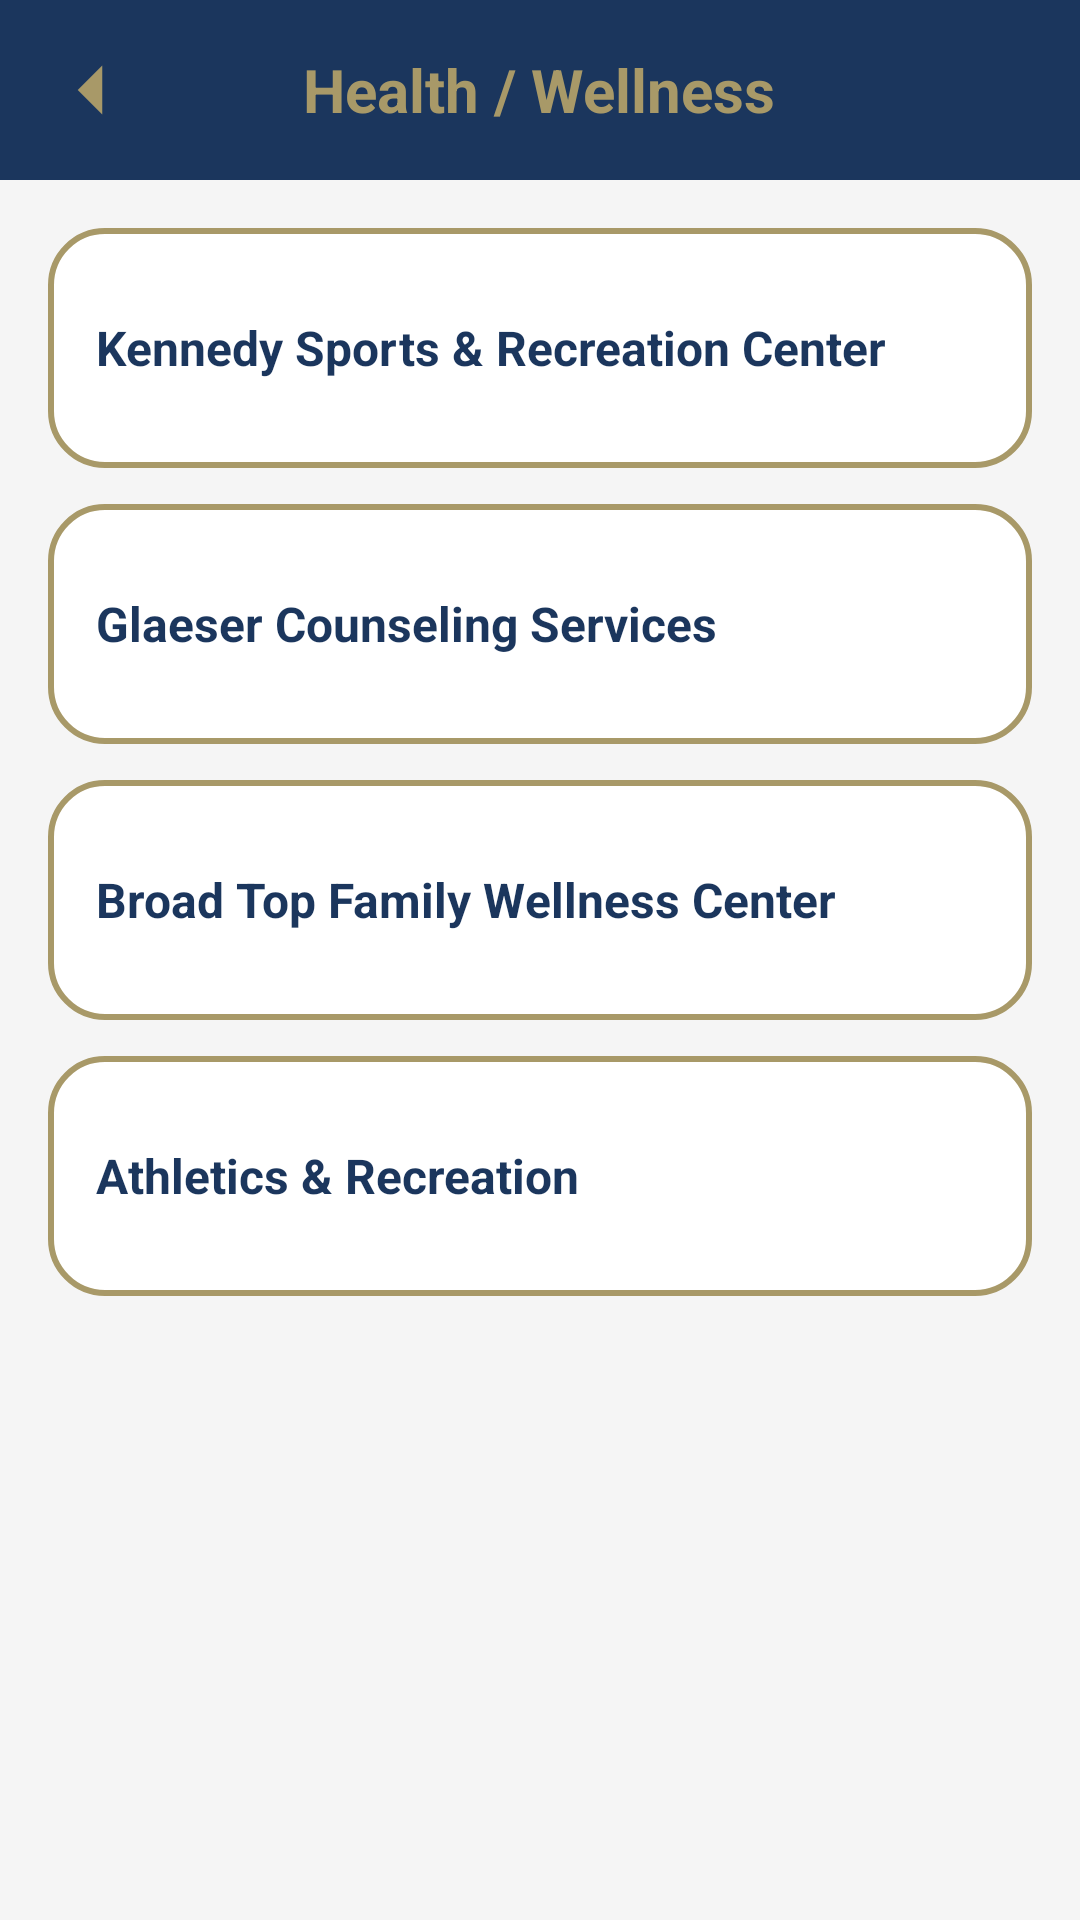

The Android layout XML behind this screen, and the referenced resources:
<!-- AndroidManifest.xml: application theme Theme.MyJuniataApp -->
<!-- res/layout/activity_health.xml -->
<?xml version="1.0" encoding="utf-8"?>
<LinearLayout xmlns:android="http://schemas.android.com/apk/res/android"
    xmlns:tools="http://schemas.android.com/tools"
    android:layout_width="match_parent"
    android:layout_height="match_parent"
    android:orientation="vertical"
    android:background="@color/jc_light_bg">

    
    <RelativeLayout
        android:layout_width="match_parent"
        android:layout_height="60dp"
        android:background="@color/jc_blue">

        <ImageView
            android:id="@+id/btnBack"
            android:layout_width="28dp"
            android:layout_height="28dp"
            android:layout_centerVertical="true"
            android:layout_marginStart="16dp"
            android:src="@drawable/ic_back"
            android:tint="@color/jc_gold"
            tools:ignore="UseAppTint" />

        <TextView
            android:layout_width="wrap_content"
            android:layout_height="wrap_content"
            android:text="Health / Wellness"
            android:textSize="20sp"
            android:textColor="@color/jc_gold"
            android:textStyle="bold"
            android:layout_centerInParent="true" />
    </RelativeLayout>

    
    <ScrollView
        android:layout_width="match_parent"
        android:layout_height="match_parent"
        android:padding="16dp">

        <LinearLayout
            android:layout_width="match_parent"
            android:layout_height="wrap_content"
            android:orientation="vertical">

            
            <LinearLayout
                android:id="@+id/cardKennedy"
                android:layout_width="match_parent"
                android:layout_height="80dp"
                android:orientation="vertical"
                android:gravity="center_vertical"
                android:background="@drawable/jc_card_outline"
                android:padding="16dp"
                android:layout_marginBottom="12dp">

                <TextView
                    android:layout_width="wrap_content"
                    android:layout_height="wrap_content"
                    android:text="Kennedy Sports &amp; Recreation Center"
                    android:textColor="@color/jc_blue"
                    android:textStyle="bold"
                    android:textSize="16sp" />
            </LinearLayout>

            
            <LinearLayout
                android:id="@+id/cardGlaeser"
                android:layout_width="match_parent"
                android:layout_height="80dp"
                android:orientation="vertical"
                android:gravity="center_vertical"
                android:background="@drawable/jc_card_outline"
                android:padding="16dp"
                android:layout_marginBottom="12dp">

                <TextView
                    android:layout_width="wrap_content"
                    android:layout_height="wrap_content"
                    android:text="Glaeser Counseling Services"
                    android:textColor="@color/jc_blue"
                    android:textStyle="bold"
                    android:textSize="16sp" />
            </LinearLayout>

            
            <LinearLayout
                android:id="@+id/cardBroadTop"
                android:layout_width="match_parent"
                android:layout_height="80dp"
                android:orientation="vertical"
                android:gravity="center_vertical"
                android:background="@drawable/jc_card_outline"
                android:padding="16dp"
                android:layout_marginBottom="12dp">

                <TextView
                    android:layout_width="wrap_content"
                    android:layout_height="wrap_content"
                    android:text="Broad Top Family Wellness Center"
                    android:textColor="@color/jc_blue"
                    android:textStyle="bold"
                    android:textSize="16sp" />
            </LinearLayout>

            
            <LinearLayout
                android:id="@+id/cardAthletics"
                android:layout_width="match_parent"
                android:layout_height="80dp"
                android:orientation="vertical"
                android:gravity="center_vertical"
                android:background="@drawable/jc_card_outline"
                android:padding="16dp">

                <TextView
                    android:layout_width="wrap_content"
                    android:layout_height="wrap_content"
                    android:text="Athletics &amp; Recreation"
                    android:textColor="@color/jc_blue"
                    android:textStyle="bold"
                    android:textSize="16sp" />
            </LinearLayout>

        </LinearLayout>
    </ScrollView>

</LinearLayout>
<!-- resources referenced by this layout -->
<resources>
  <color name="jc_blue">#1B365D</color>
  <color name="jc_gold">#A89968</color>
  <color name="jc_light_bg">#F5F5F5</color>
  <!-- drawable ic_back (drawable) -->
  <vector xmlns:android="http://schemas.android.com/apk/res/android"
      android:width="24dp"
      android:height="24dp"
      android:viewportWidth="24"
      android:viewportHeight="24">
      <path
          android:fillColor="@color/jc_gold"
          android:pathData="M15.5,19l-7,-7 7,-7" />
  </vector>
  <!-- drawable jc_card_outline (drawable) -->
  <?xml version="1.0" encoding="utf-8"?>
  <shape xmlns:android="http://schemas.android.com/apk/res/android">
  
      
      <solid android:color="@android:color/white" />
  
      
      <stroke
          android:width="2dp"
          android:color="@color/jc_gold" />
  
      
      <corners android:radius="18dp" />
  
      
      <padding
          android:left="8dp"
          android:top="8dp"
          android:right="8dp"
          android:bottom="8dp" />
  
  </shape>
  <style name="Theme.MyJuniataApp" parent="Theme.MaterialComponents.DayNight.NoActionBar">
  
          <item name="colorPrimary">@color/jc_blue</item>
          <item name="colorPrimaryVariant">@color/jc_blue</item>
          <item name="colorOnPrimary">@color/jc_gold</item>
  
          <item name="android:statusBarColor">@color/jc_blue</item>
  
          
          <item name="android:windowBackground">@color/jc_blue</item>
  
      </style>
</resources>
